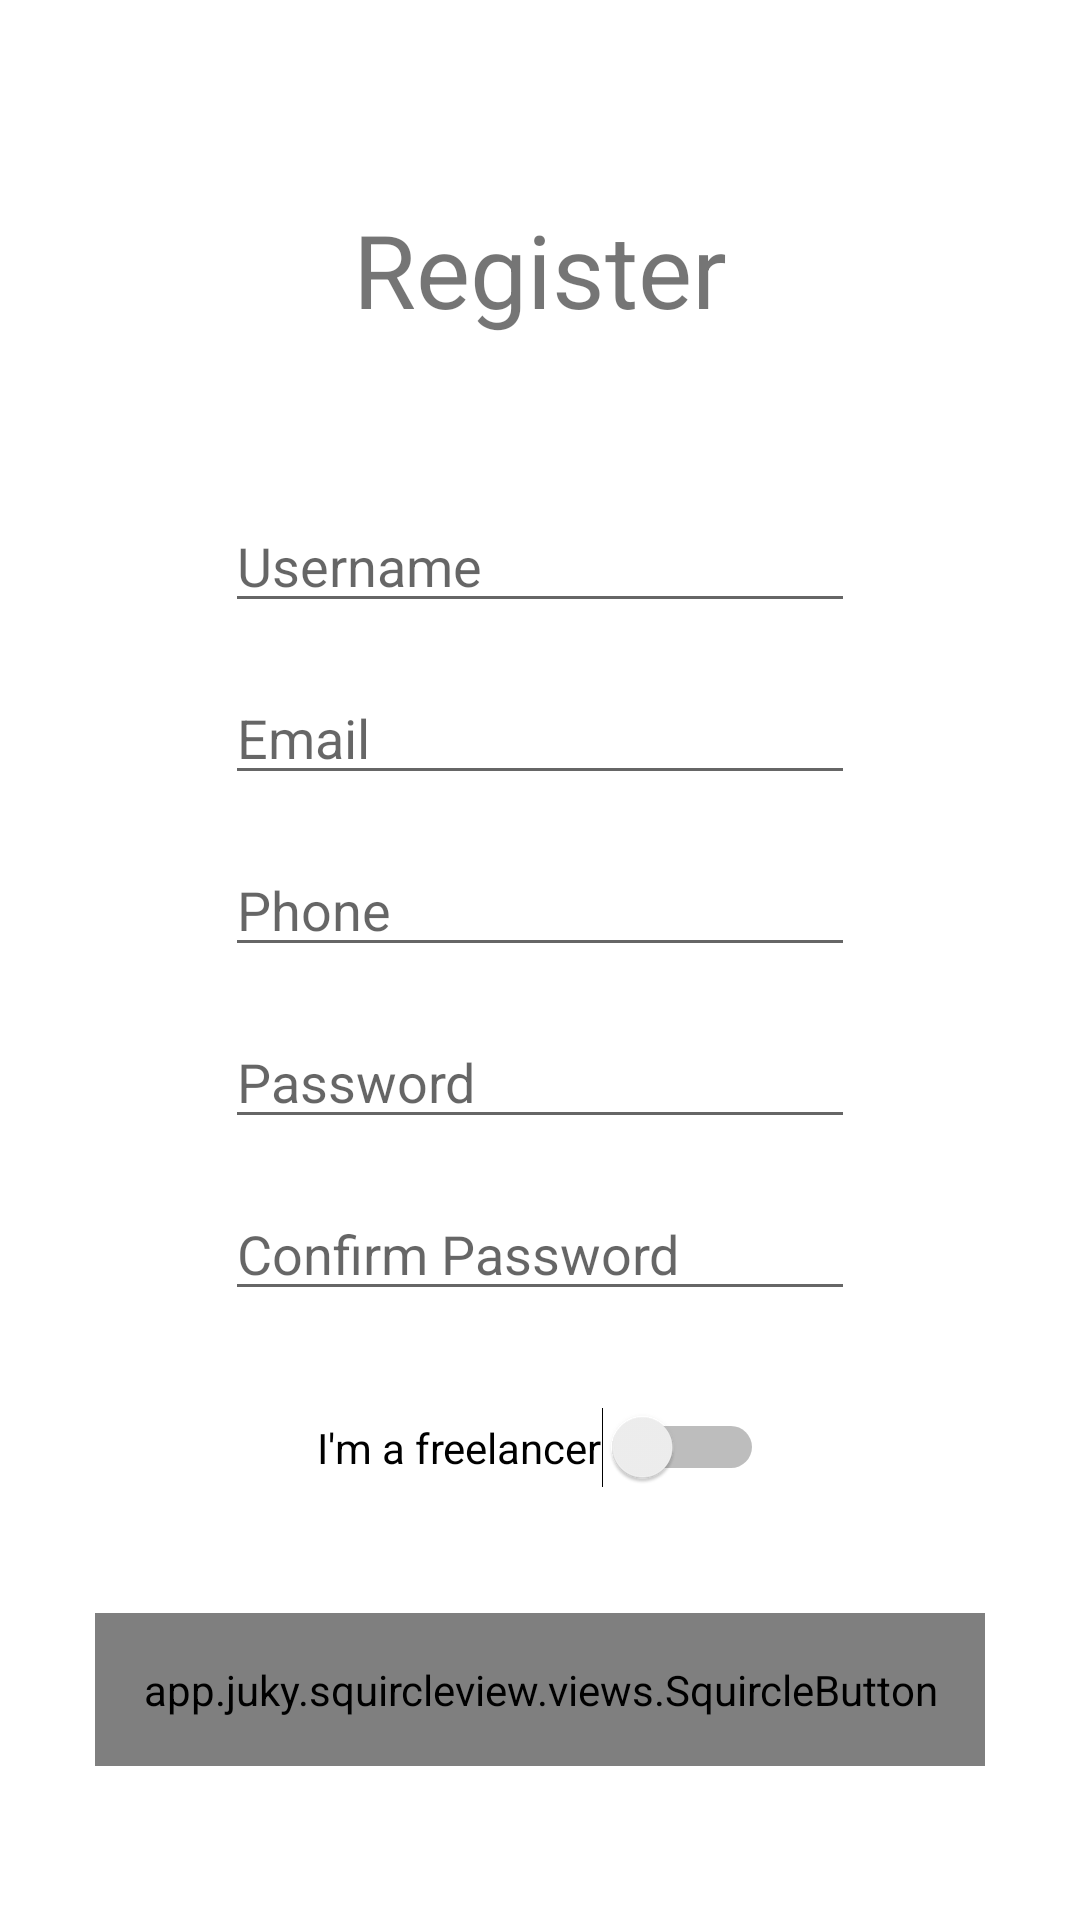

Here is an Android app screen rendered from its layout file. Give the layout XML and the strings, colors and styles it references.
<!-- AndroidManifest.xml: application theme Theme.Movesy -->
<!-- res/layout/register.xml -->
<?xml version="1.0" encoding="utf-8"?>
<androidx.constraintlayout.widget.ConstraintLayout xmlns:android="http://schemas.android.com/apk/res/android"
    xmlns:app="http://schemas.android.com/apk/res-auto"
    xmlns:tools="http://schemas.android.com/tools"
    android:layout_width="match_parent"
    android:layout_height="match_parent">

    <EditText
        android:id="@+id/etRegisterPhone"
        android:layout_width="wrap_content"
        android:layout_height="wrap_content"
        android:layout_marginTop="16dp"
        android:autofillHints="Check password"
        android:hint="@string/phone"
        android:ems="10"
        android:inputType="phone"
        app:layout_constraintEnd_toEndOf="parent"
        app:layout_constraintStart_toStartOf="parent"
        app:layout_constraintTop_toBottomOf="@+id/etEmail" />

    <app.juky.squircleview.views.SquircleButton
        android:id="@+id/btnRegisterUser"
        android:layout_width="wrap_content"
        android:layout_height="wrap_content"

        android:padding="16dp"
        android:text="@string/register"
        android:textColor="#FFFFFF"
        app:layout_constraintBottom_toBottomOf="parent"
        app:layout_constraintEnd_toEndOf="parent"

        app:layout_constraintStart_toStartOf="parent"
        app:layout_constraintTop_toTopOf="@+id/guideline7"
        app:squircle_gradient_end_color="#aa076b"
        app:squircle_gradient_start_color="#61045f"
        app:squircle_shadow_elevation="2dp" />

    <TextView
        android:id="@+id/tvRegister"
        android:layout_width="wrap_content"
        android:layout_height="wrap_content"
        android:text="Register"
        android:textSize="34sp"
        app:layout_constraintBottom_toTopOf="@+id/guideline5"
        app:layout_constraintEnd_toEndOf="parent"
        app:layout_constraintStart_toStartOf="parent"
        app:layout_constraintTop_toTopOf="@+id/guideline5" />

    <androidx.constraintlayout.widget.Guideline
        android:id="@+id/guideline5"
        android:layout_width="wrap_content"
        android:layout_height="wrap_content"
        android:orientation="horizontal"
        app:layout_constraintGuide_percent="0.14" />

    <androidx.constraintlayout.widget.Guideline
        android:id="@+id/guideline6"
        android:layout_width="wrap_content"
        android:layout_height="wrap_content"
        android:orientation="horizontal"
        app:layout_constraintGuide_percent="0.26" />

    <androidx.constraintlayout.widget.Guideline
        android:id="@+id/guideline7"
        android:layout_width="wrap_content"
        android:layout_height="wrap_content"
        android:orientation="horizontal"
        app:layout_constraintGuide_percent="0.76" />

    <EditText
        android:id="@+id/etUsername"
        android:layout_width="wrap_content"
        android:layout_height="wrap_content"
        android:autofillHints="Username"
        android:ems="10"
        android:hint="@string/username"
        android:inputType="textPersonName"
        app:layout_constraintEnd_toEndOf="parent"
        app:layout_constraintStart_toStartOf="parent"
        app:layout_constraintTop_toTopOf="@+id/guideline6" />

    <EditText
        android:id="@+id/etPassword"
        android:layout_width="wrap_content"
        android:layout_height="wrap_content"
        android:layout_marginTop="16dp"
        android:autofillHints="Password"
        android:hint="@string/password"
        android:ems="10"
        android:inputType="textPassword"
        app:layout_constraintEnd_toEndOf="parent"
        app:layout_constraintStart_toStartOf="parent"
        app:layout_constraintTop_toBottomOf="@+id/etRegisterPhone" />

    <EditText
        android:id="@+id/etEmail"
        android:layout_width="wrap_content"
        android:layout_height="wrap_content"
        android:layout_marginTop="16dp"
        android:autofillHints="Email"
        android:hint="@string/email"
        android:ems="10"
        android:inputType="textEmailAddress"
        app:layout_constraintEnd_toEndOf="parent"
        app:layout_constraintStart_toStartOf="parent"
        app:layout_constraintTop_toBottomOf="@+id/etUsername" />

    <EditText
        android:id="@+id/etConfirmPassword"
        android:layout_width="wrap_content"
        android:layout_height="wrap_content"
        android:layout_marginTop="16dp"
        android:autofillHints="Check password"
        android:hint="@string/confirm_password"
        android:ems="10"
        android:inputType="textPassword"
        app:layout_constraintEnd_toEndOf="parent"
        app:layout_constraintStart_toStartOf="parent"
        app:layout_constraintTop_toBottomOf="@+id/etPassword" />

    <Switch
        android:id="@+id/swFreelancer"
        android:layout_width="wrap_content"
        android:layout_height="wrap_content"
        android:layout_marginTop="32dp"
        android:text="I'm a freelancer"
        app:layout_constraintEnd_toEndOf="parent"
        app:layout_constraintStart_toStartOf="parent"
        app:layout_constraintTop_toBottomOf="@+id/etConfirmPassword"
        tools:ignore="UseSwitchCompatOrMaterialXml" />

</androidx.constraintlayout.widget.ConstraintLayout>
<!-- resources referenced by this layout -->
<resources>
  <string name="confirm_password">Confirm Password</string>
  <string name="email">Email</string>
  <string name="password">Password</string>
  <string name="phone">Phone</string>
  <string name="register">Register</string>
  <string name="username">Username</string>
  <style name="Theme.Movesy" parent="Theme.MaterialComponents.DayNight.DarkActionBar">
          
          <item name="colorPrimary">@color/purple_500</item>
          <item name="colorPrimaryVariant">@color/purple_700</item>
          <item name="colorOnPrimary">@color/white</item>
          
          <item name="colorSecondary">@color/teal_200</item>
          <item name="colorSecondaryVariant">@color/teal_700</item>
          <item name="colorOnSecondary">@color/black</item>
          
          <item name="android:statusBarColor" tools:targetApi="l">?attr/colorPrimaryVariant</item>
          
      </style>
  <color name="purple_500">#FF6200EE</color>
  <color name="purple_700">#FF3700B3</color>
  <color name="white">#FFFFFFFF</color>
  <color name="teal_200">#FF03DAC5</color>
  <color name="teal_700">#FF018786</color>
  <color name="black">#FF000000</color>
</resources>
